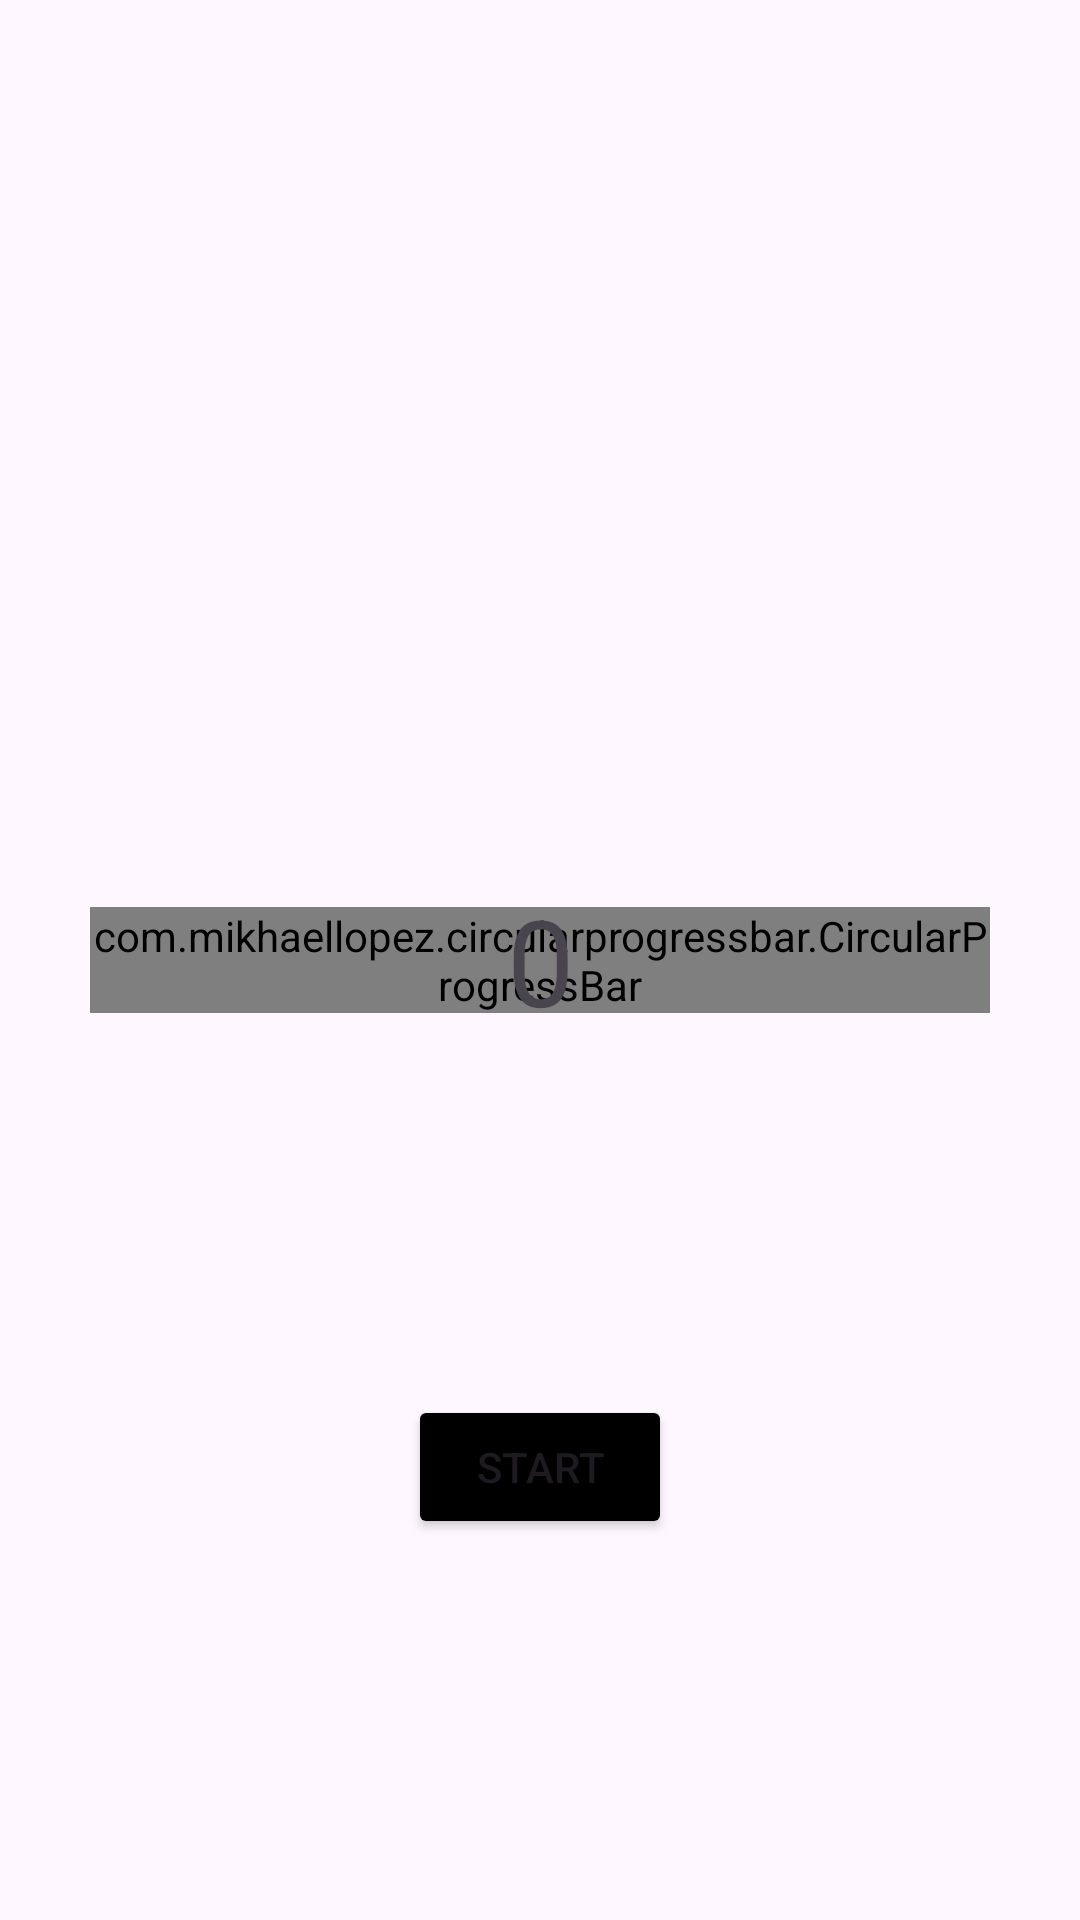

Write the Android layout XML for this screen, with the resource values it uses.
<!-- AndroidManifest.xml: application theme Theme.FitnessTracker -->
<!-- res/layout/fragment_walking.xml -->
<?xml version="1.0" encoding="utf-8"?>
<androidx.constraintlayout.widget.ConstraintLayout xmlns:android="http://schemas.android.com/apk/res/android"
    xmlns:app="http://schemas.android.com/apk/res-auto"
    xmlns:tools="http://schemas.android.com/tools"
    android:layout_width="match_parent"
    android:layout_height="match_parent"
    tools:context=".ui.fragments.WalkingFragment">

    <com.mikhaellopez.circularprogressbar.CircularProgressBar
        android:id="@+id/circularProgressBar"
        android:layout_width="300dp"
        android:layout_height="wrap_content"
        app:cpb_background_progressbar_color="#F2F2F2"
        app:cpb_background_progressbar_width="15dp"
        app:cpb_progress="0"
        app:cpb_progress_direction="to_right"
        app:cpb_progress_max="10000"
        app:cpb_progressbar_color="#000000"
        app:cpb_progressbar_width="8dp"
        app:layout_constraintBottom_toBottomOf="parent"
        app:layout_constraintEnd_toEndOf="parent"
        app:layout_constraintStart_toStartOf="parent"
        app:layout_constraintTop_toTopOf="parent" />

    <TextView
        android:id="@+id/stepCount"
        android:layout_width="wrap_content"
        android:layout_height="wrap_content"
        android:text="@string/zero"
        android:textSize="40sp"
        app:layout_constraintBottom_toBottomOf="parent"
        app:layout_constraintEnd_toEndOf="parent"
        app:layout_constraintStart_toStartOf="parent"
        app:layout_constraintTop_toTopOf="parent" />

    <Button
        android:id="@+id/startW"
        android:layout_width="wrap_content"
        android:layout_height="wrap_content"
        android:text="@string/start"
        style="@style/btnStyle"
        app:layout_constraintBottom_toBottomOf="parent"
        app:layout_constraintEnd_toEndOf="parent"
        app:layout_constraintStart_toStartOf="parent"
        app:layout_constraintTop_toBottomOf="@+id/circularProgressBar" />


    <Button
        android:id="@+id/finishW"
        android:layout_width="wrap_content"
        android:layout_height="wrap_content"
        android:visibility="gone"
        style="@style/btnStyle"
        android:text="@string/finish"
        app:layout_constraintBottom_toBottomOf="parent"
        app:layout_constraintEnd_toEndOf="parent"
        app:layout_constraintStart_toStartOf="parent"
        app:layout_constraintTop_toBottomOf="@+id/circularProgressBar"/>

</androidx.constraintlayout.widget.ConstraintLayout>
<!-- resources referenced by this layout -->
<resources>
  <string name="finish">Finish</string>
  <string name="start">Start</string>
  <string name="zero">0</string>
  <style name="btnStyle" parent="ThemeOverlay.AppCompat">
          <item name="backgroundTint">#000000</item>
      </style>
  <style name="Theme.FitnessTracker" parent="Base.Theme.FitnessTracker" />
  <style name="Base.Theme.FitnessTracker" parent="Theme.Material3.DayNight.NoActionBar">
          
          
      </style>
</resources>
